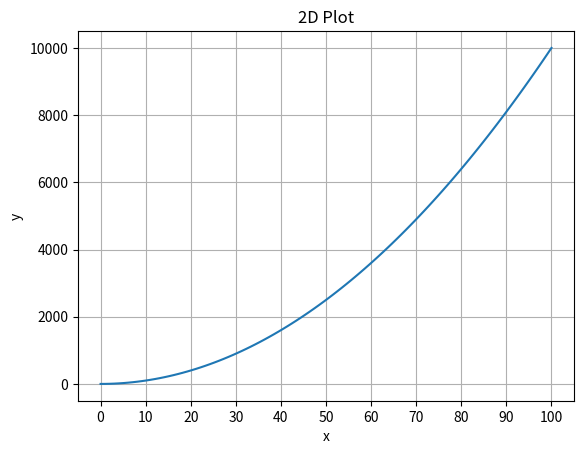

Source code (Python):
import numpy as np
import matplotlib.pyplot as plt

x = np.linspace(0, 100, 100)
y = x**2

plt.plot(x,y)
plt.xlabel('x')
plt.ylabel('y')
plt.title('2D Plot')
plt.grid(True)
plt.xticks(np.arange(0,101,10))
plt.show()
